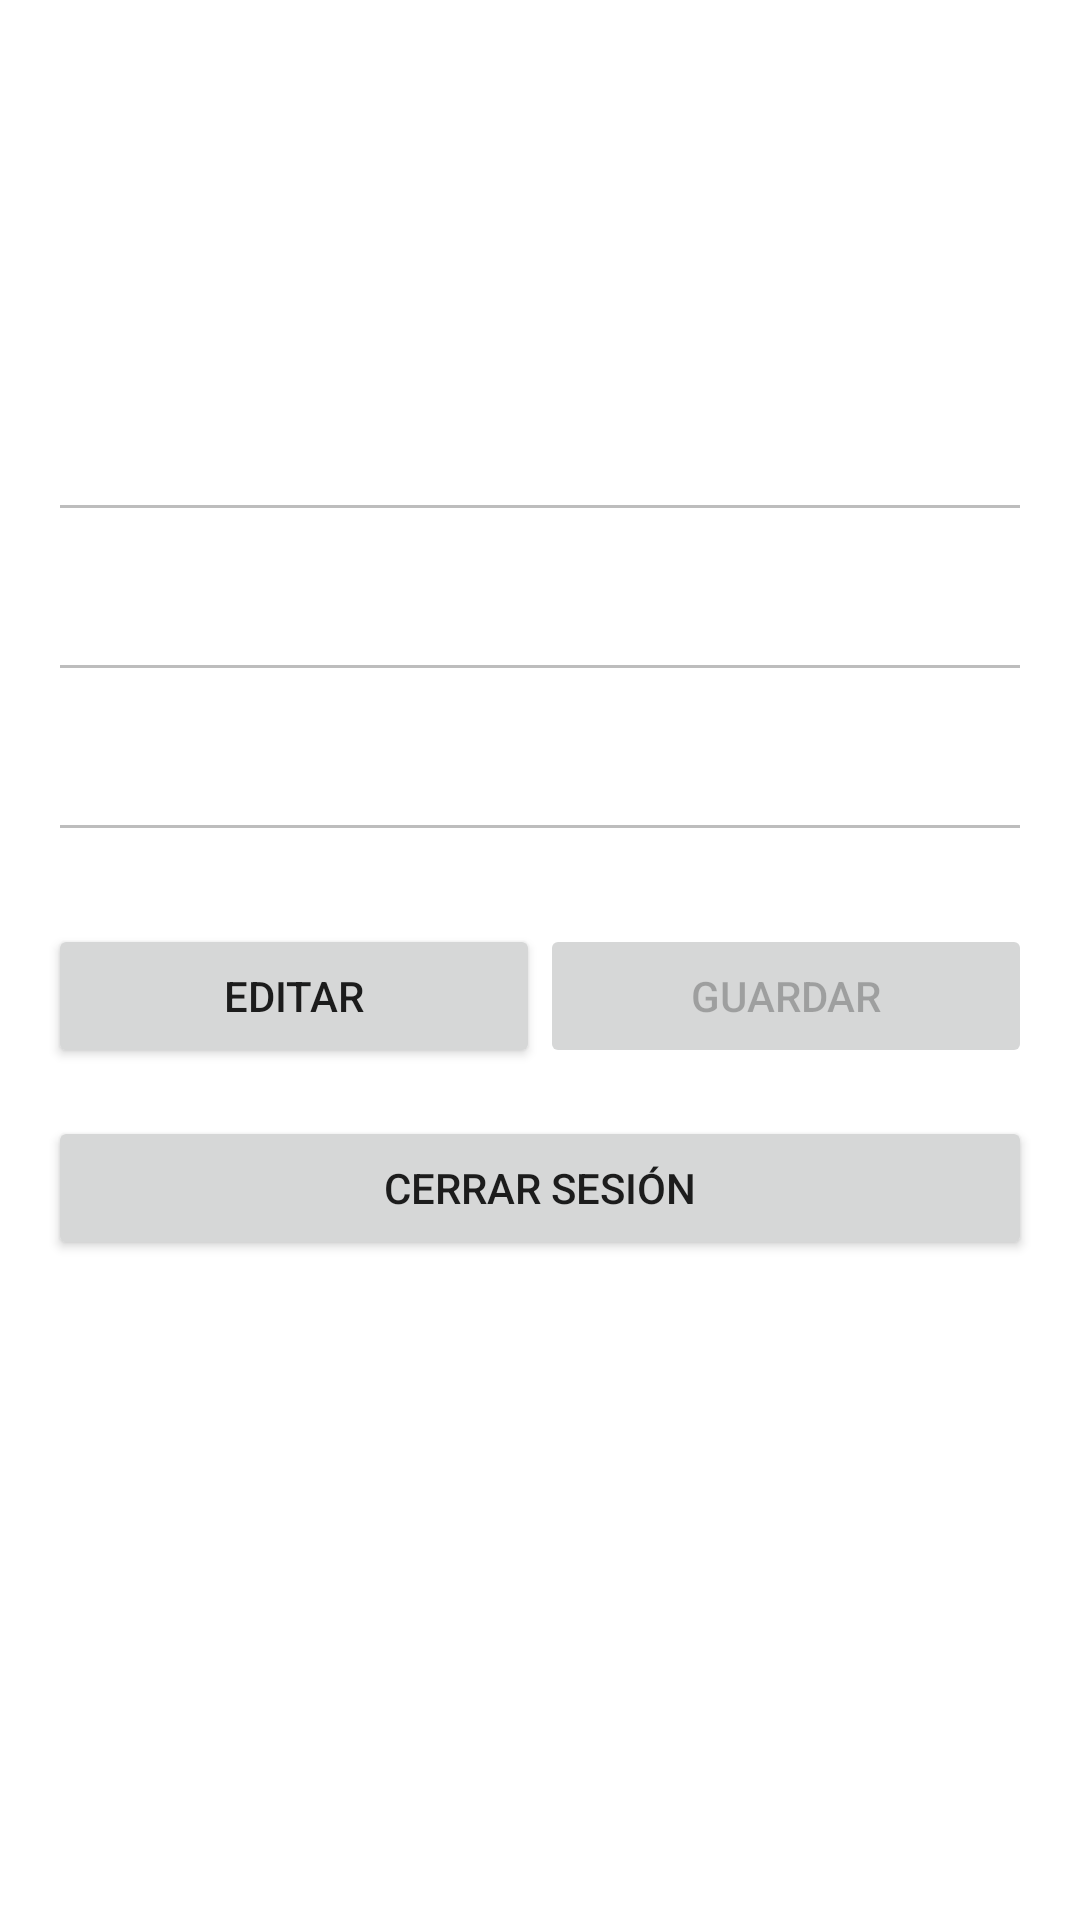

Produce the Android XML layout that renders to this screen, including the resource entries it uses.
<!-- AndroidManifest.xml: application theme Theme.BoticaApp -->
<!-- res/layout/fragment_profile.xml -->
<?xml version="1.0" encoding="utf-8"?>
<ScrollView xmlns:android="http://schemas.android.com/apk/res/android"
    android:layout_width="match_parent"
    android:layout_height="match_parent"
    android:padding="16dp">

    <LinearLayout
        android:orientation="vertical"
        android:layout_width="match_parent"
        android:layout_height="wrap_content">

        <ImageView
            android:id="@+id/imgAvatar"
            android:layout_width="100dp"
            android:layout_height="100dp"
            android:layout_gravity="center"
            android:src="@drawable/ic_users"
            android:contentDescription="Avatar" />

        <TextView
            android:layout_marginTop="16dp"
            android:text="Nombre"
            android:textStyle="bold"
            android:layout_height="4dp"
            android:layout_width="4dp"/>
        <EditText
            android:id="@+id/etName"
            android:layout_width="match_parent"
            android:layout_height="wrap_content"
            android:enabled="false"/>


        <TextView
            android:layout_marginTop="8dp"
            android:text="Correo electrónico"
            android:textStyle="bold"
            android:layout_height="4dp"
            android:layout_width="4dp"/>
        <EditText
            android:id="@+id/etEmail"
            android:layout_width="match_parent"
            android:layout_height="wrap_content"
            android:inputType="textEmailAddress"
            android:enabled="false"/>


        <TextView
            android:layout_marginTop="8dp"
            android:text="Rol"
            android:textStyle="bold"
            android:layout_height="4dp"
            android:layout_width="4dp"/>
        <EditText
            android:id="@+id/etRole"
            android:layout_width="match_parent"
            android:layout_height="wrap_content"
            android:enabled="false"/>


        <TextView
            android:id="@+id/labelPharmacy"
            android:layout_marginTop="8dp"
            android:text="Farmacia"
            android:textStyle="bold"
            android:visibility="gone"
            android:layout_height="4dp"
            android:layout_width="4dp"/>
        <EditText
            android:id="@+id/etPharmacy"
            android:layout_width="match_parent"
            android:layout_height="wrap_content"
            android:enabled="false"
            android:visibility="gone"/>


        <LinearLayout
            android:layout_marginTop="24dp"
            android:orientation="horizontal"
            android:layout_width="match_parent"
            android:layout_height="wrap_content">

            <Button
                android:id="@+id/btnEdit"
                android:layout_weight="1"
                android:layout_width="0dp"
                android:layout_height="wrap_content"
                android:text="Editar"/>

            <Button
                android:id="@+id/btnSave"
                android:layout_weight="1"
                android:layout_width="0dp"
                android:layout_height="wrap_content"
                android:text="Guardar"
                android:enabled="false"/>
        </LinearLayout>


        <Button
            android:id="@+id/btnLogout"
            android:layout_marginTop="16dp"
            android:layout_width="match_parent"
            android:layout_height="wrap_content"
            android:text="Cerrar sesión"/>

    </LinearLayout>
</ScrollView>
<!-- resources referenced by this layout -->
<resources>
  <style name="Theme.BoticaApp" parent="Theme.MaterialComponents.DayNight.NoActionBar" />
</resources>
